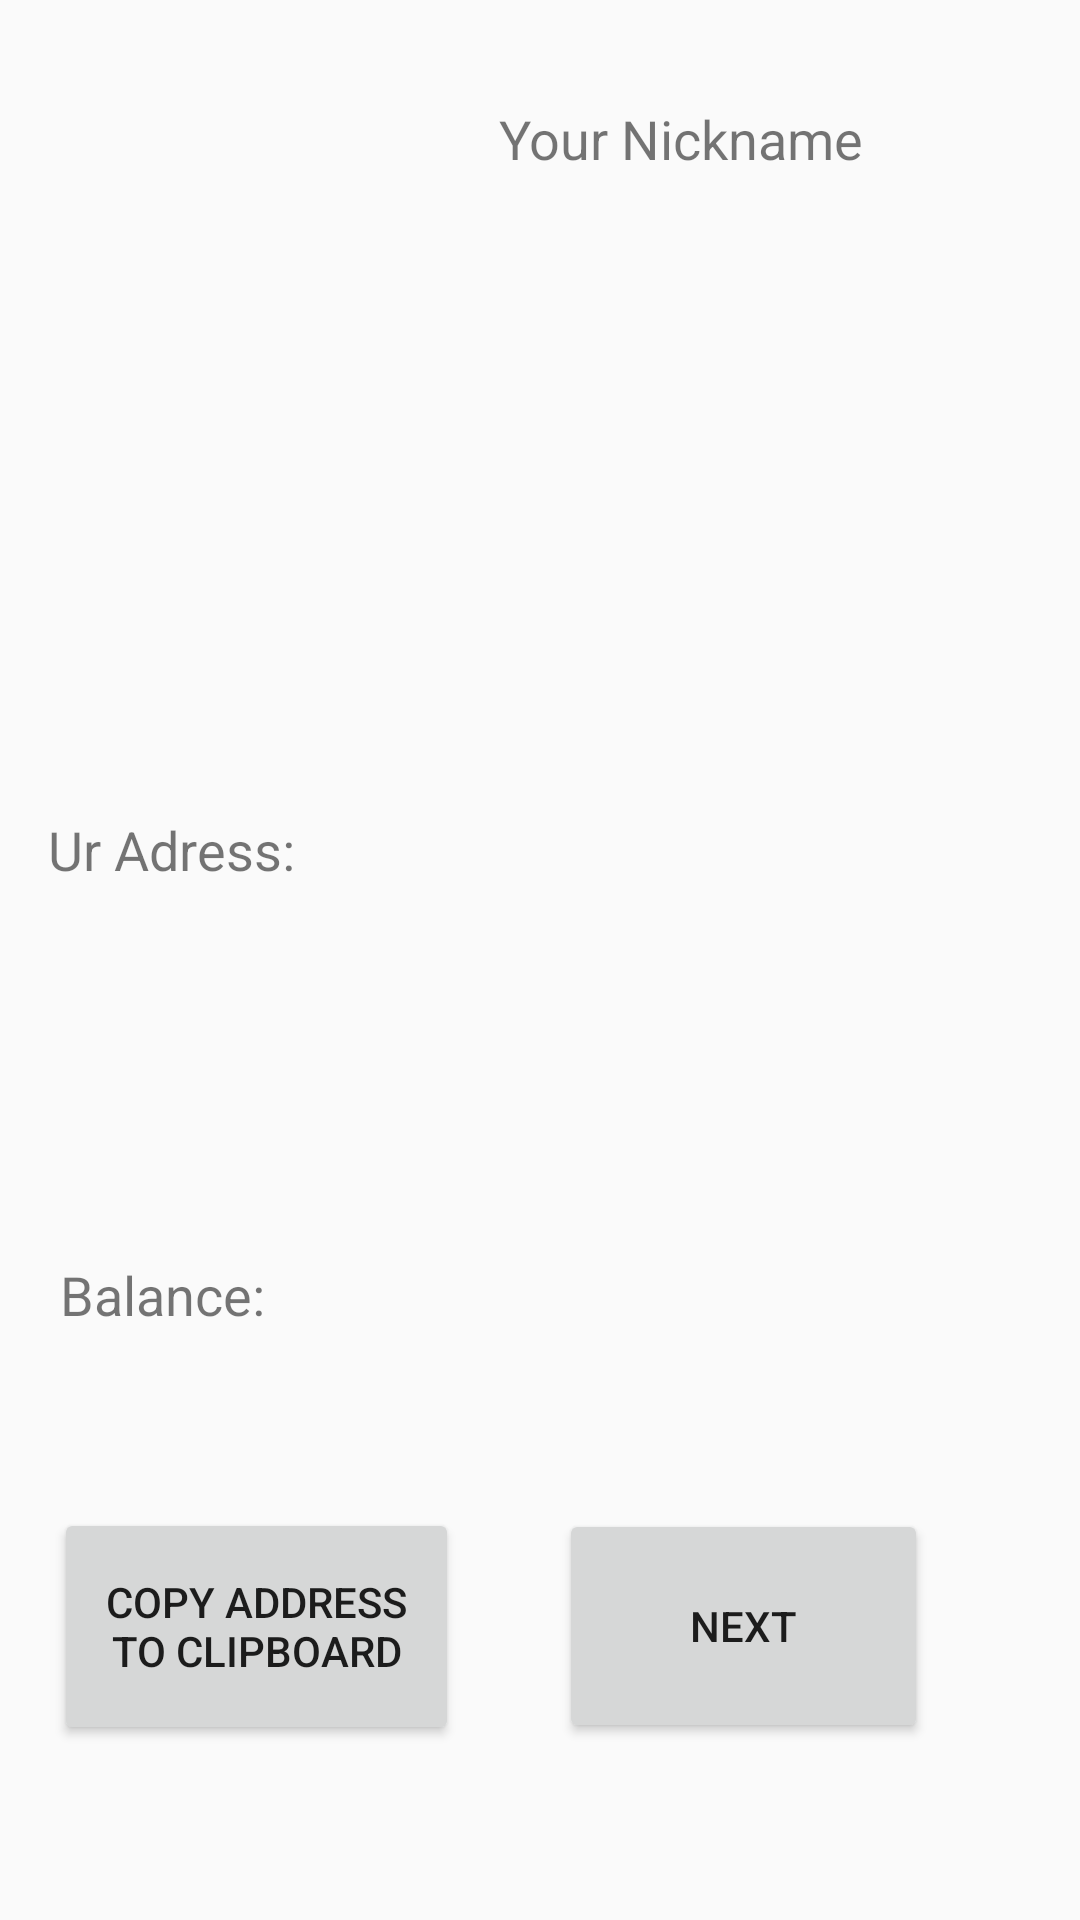

The Android layout XML behind this screen, and the referenced resources:
<!-- AndroidManifest.xml: application theme AppTheme -->
<!-- res/layout/activity_swipe.xml -->
<?xml version="1.0" encoding="utf-8"?>
<androidx.constraintlayout.widget.ConstraintLayout xmlns:android="http://schemas.android.com/apk/res/android"
                                                   xmlns:app="http://schemas.android.com/apk/res-auto"
                                                   xmlns:tools="http://schemas.android.com/tools"
                                                   android:layout_width="match_parent"
                                                   android:layout_height="match_parent">

    <ImageView
            android:layout_width="126dp"
            android:layout_height="136dp"
            android:id="@+id/imageView"
            android:src="@drawable/capybara"
            tools:srcCompat="@drawable/capybara"
            app:layout_constraintTop_toTopOf="parent" app:layout_constraintStart_toStartOf="parent"
            app:layout_constraintEnd_toEndOf="parent" app:layout_constraintBottom_toBottomOf="parent"
            app:layout_constraintHorizontal_bias="0.052" app:layout_constraintVertical_bias="0.026"/>
    <TextView
            android:id="@+id/tvUsernameLabel"
            android:layout_width="196dp"
            android:layout_height="61dp"
            android:text="Your Nickname"
            android:textSize="18sp"
            android:layout_gravity="end"
            android:padding="16dp" app:layout_constraintTop_toTopOf="@+id/imageView"
            app:layout_constraintStart_toEndOf="@+id/imageView"
            android:layout_marginStart="12dp" app:layout_constraintEnd_toEndOf="parent"
            app:layout_constraintHorizontal_bias="0.0" app:layout_constraintBottom_toBottomOf="parent"
            app:layout_constraintVertical_bias="0.009"/>
    <TextView
            android:id="@+id/tvUsername"
            android:layout_width="210dp"
            android:layout_height="68dp"
            android:textSize="20sp"
            android:padding="16dp"
            android:layout_gravity="end"
            app:layout_constraintEnd_toEndOf="@+id/tvUsernameLabel"
            app:layout_constraintHorizontal_bias="0.0"
            app:layout_constraintTop_toBottomOf="@+id/tvUsernameLabel" android:layout_marginTop="4dp"
            app:layout_constraintStart_toStartOf="@+id/tvUsernameLabel"
            app:layout_constraintBottom_toBottomOf="@+id/imageView" app:layout_constraintVertical_bias="1.0"/>

    <TextView
            android:id="@+id/tvAdressLabel"
            android:layout_width="wrap_content"
            android:layout_height="wrap_content"
            android:text="Ur Adress:"
            android:textSize="18sp"
            android:layout_gravity="center_horizontal"
            android:padding="16dp" tools:layout_editor_absoluteX="7dp"
            app:layout_constraintTop_toBottomOf="@+id/tvUsername" app:layout_constraintBottom_toBottomOf="parent"
            app:layout_constraintVertical_bias="0.244"/>
    <TextView
            android:id="@+id/tvAdress"
            android:layout_width="259dp"
            android:layout_height="145dp"
            android:textSize="20sp"
            android:padding="16dp"
            android:paddingTop="8dp" app:layout_constraintEnd_toEndOf="parent"
            app:layout_constraintStart_toEndOf="@+id/tvAdressLabel"
            app:layout_constraintHorizontal_bias="0.619"
            app:layout_constraintVertical_bias="0.19" app:layout_constraintTop_toTopOf="@+id/tvAdressLabel"
            app:layout_constraintBottom_toBottomOf="@+id/tvAdressLabel"/>
    <TextView
            android:id="@+id/tvBalanceLabel"
            android:layout_width="wrap_content"
            android:layout_height="wrap_content"
            android:text="Balance:"
            android:textSize="18sp"
            android:layout_gravity="center_horizontal"
            android:padding="16dp"
            app:layout_constraintTop_toBottomOf="@+id/tvAdressLabel"
            app:layout_constraintStart_toStartOf="@+id/tvAdressLabel" android:layout_marginTop="92dp"
            android:layout_marginStart="4dp"/>
    <TextView
            android:id="@+id/tvBalance"
            android:layout_width="189dp"
            android:layout_height="86dp"
            android:textSize="20sp"
            android:padding="16dp"
            android:paddingTop="8dp" app:layout_constraintEnd_toEndOf="@+id/tvAdress"
            app:layout_constraintHorizontal_bias="0.0"
            app:layout_constraintVertical_bias="0.0" app:layout_constraintTop_toTopOf="@+id/tvBalanceLabel"
            app:layout_constraintBottom_toBottomOf="@+id/tvBalanceLabel"
            app:layout_constraintStart_toStartOf="@+id/tvAdress"/>
    <Button
            android:text="Next"
            android:layout_width="123dp"
            android:layout_height="78dp" android:id="@+id/btnNext"
            app:layout_constraintBottom_toBottomOf="parent" app:layout_constraintStart_toStartOf="parent"
            app:layout_constraintEnd_toEndOf="parent" app:layout_constraintHorizontal_bias="0.786"
            android:layout_marginBottom="56dp" app:layout_constraintTop_toBottomOf="@+id/tvBalance"
            app:layout_constraintVertical_bias="0.816"/>
    <Button
            android:text="Copy Address to ClipBoard"
            android:layout_width="135dp"
            android:layout_height="79dp" android:id="@+id/copyAddress"
            app:layout_constraintEnd_toStartOf="@+id/btnNext" android:layout_marginEnd="16dp"
            app:layout_constraintBottom_toBottomOf="@+id/btnNext"
            app:layout_constraintStart_toStartOf="parent" app:layout_constraintHorizontal_bias="0.509"
            app:layout_constraintVertical_bias="0.503" app:layout_constraintTop_toTopOf="@+id/btnNext"/>
</androidx.constraintlayout.widget.ConstraintLayout>
<!-- resources referenced by this layout -->
<resources>
  <style name="AppTheme" parent="Theme.AppCompat.Light.DarkActionBar">
          
      </style>
</resources>
